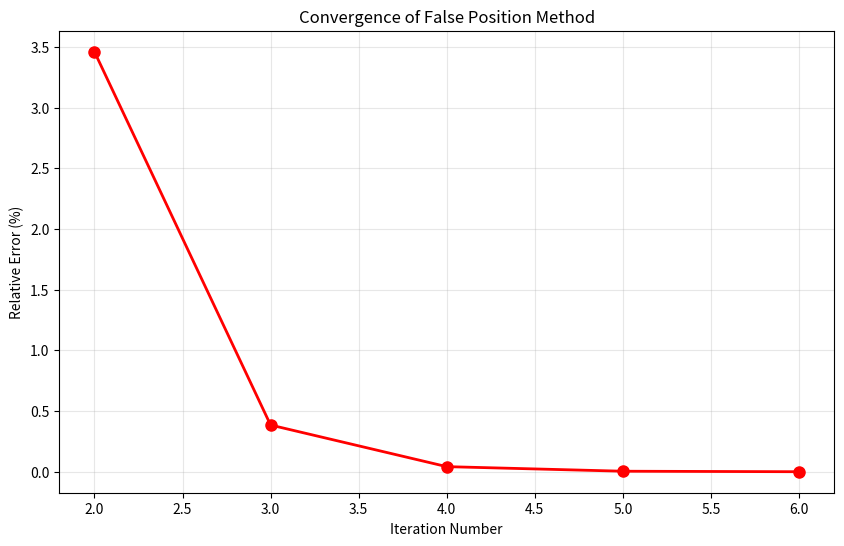

Generate this figure with matplotlib:
import math
import matplotlib.pyplot as plt
from typing import List

def pt_false_position(rows: List[dict], title: str):
    print(f"\n{title}")
    header = [
        "Iter", "xl", "xu", "xr", "f(xl)", "f(xu)", "f(xr)", "Ea(%)"
    ]
    print("{:>4s} {:>14s} {:>14s} {:>14s} {:>14s} {:>14s} {:>14s} {:>14s}".format(*header))
    for r in rows:
        def fmt(x):
            return f"{x:.10f}" if x is not None else "".ljust(10)
        print("{:4d} {:>14s} {:>14s} {:>14s} {:>14s} {:>14s} {:>14s} {:>14s}".format(
            r["Iter"],
            fmt(r["xl"]),
            fmt(r["xu"]),
            fmt(r["xr"]),
            fmt(r["f_xl"]),
            fmt(r["f_xu"]),
            fmt(r["f_xr"]),
            fmt(r["Ea(%)"]),
        ))



def false_position(f, xl, xu, max_it=100, rel_er_thr=None):
    fl, fu = f(xl), f(xu)
    if fl * fu > 0:
        raise ValueError("f(xl) and f(xu) must have opposite signs")

    results = []
    old_xr = None
    it = 0

    while it < max_it:
        xr = (xl * fu - xu * fl) / (fu - fl)
        fr = f(xr)

        if old_xr is not None:
            ea = abs((xr - old_xr) / xr) * 100
        else:
            ea = None

        result = {
            'Iter': it+1,
            'xl': xl,
            'xu': xu,
            'xr': xr,
            'f_xl': fl,
            'f_xu': fu,
            'f_xr': fr,
            'Ea(%)': ea
        }
        results.append(result)

        if fr == 0:
            pt_false_position(results, "--- False Position Method ---")
            return xr, results, it+1

        if fl * fr < 0:
            xu, fu = xr, fr
        else:
            xl, fl = xr, fr

        if ea is not None and rel_er_thr is not None and ea < rel_er_thr:
            break

        old_xr = xr
        it += 1

    pt_false_position(results, "--- False Position Method ---")
    return xr, results, it+1




def f(m):
    g = 9.81
    c = 15
    t = 10
    target_y = 36
    y = (g * m / c) * (1 - math.exp(-(c/m) * t))
    return y - target_y



r, results, it = false_position(f, 40, 80, max_it=50, rel_er_thr=0.001)
print(f"\nRoot: {r}, Iterations: {it}\n")


iters = [r['Iter'] for r in results if r['Ea(%)'] is not None]
abs_ers = [r['Ea(%)'] for r in results if r['Ea(%)'] is not None]


plt.figure(figsize=(10, 6))
plt.plot(iters, abs_ers, 'ro-', linewidth=2, markersize=8)
plt.xlabel('Iteration Number')
plt.ylabel('Relative Error (%)')
plt.title('Convergence of False Position Method')
plt.grid(True, alpha=0.3)
plt.show()
